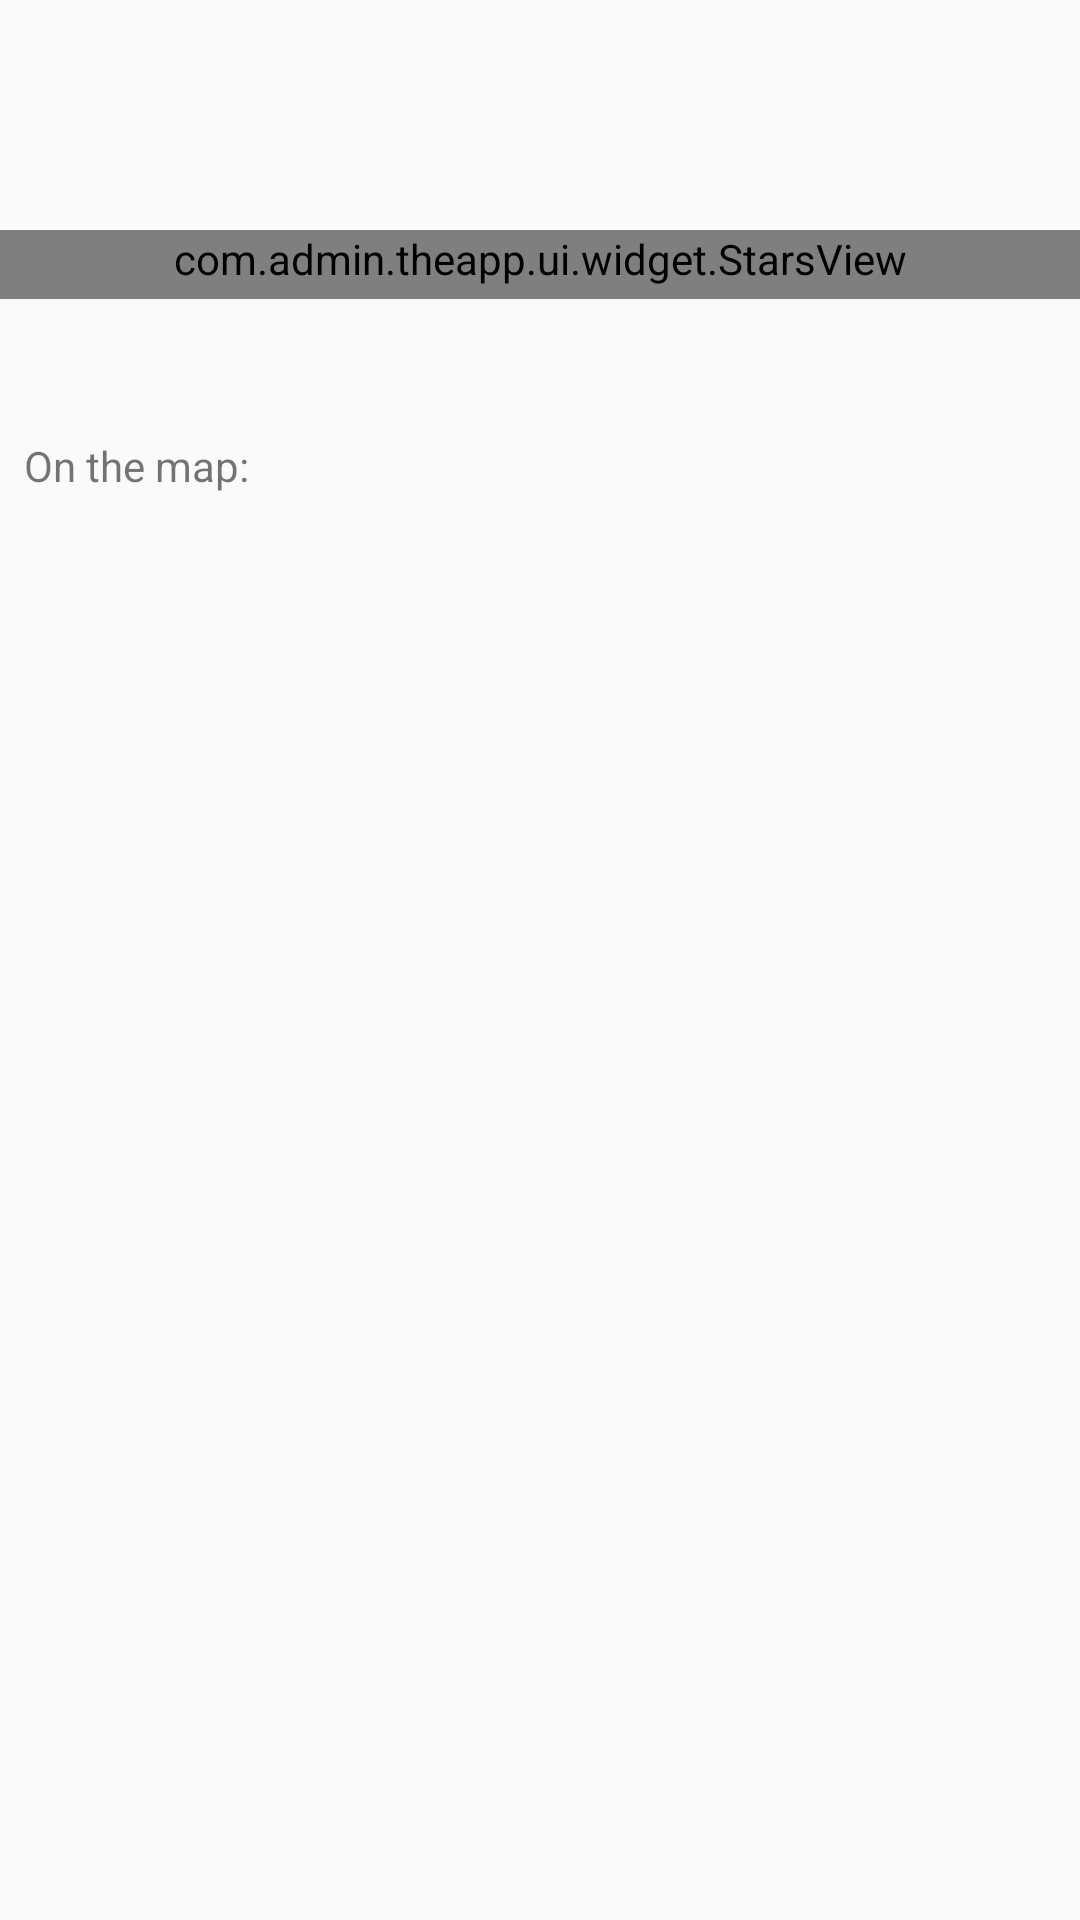

The Android layout XML behind this screen, and the referenced resources:
<!-- AndroidManifest.xml: application theme AppTheme -->
<!-- res/layout/hotel_details.xml -->
<?xml version="1.0" encoding="utf-8"?>
<android.support.v4.widget.NestedScrollView xmlns:android="http://schemas.android.com/apk/res/android"
    xmlns:tools="http://schemas.android.com/tools"
    android:layout_width="match_parent"
    android:layout_height="match_parent">

    <LinearLayout
        android:layout_width="match_parent"
        android:layout_height="match_parent"
        android:orientation="vertical">

        <ImageView
            android:id="@+id/hotel_details_image"
            android:layout_width="match_parent"
            android:layout_height="wrap_content"
            android:adjustViewBounds="true"
            tools:background="@mipmap/ic_launcher" />

        <TextView
            android:id="@+id/hotel_details_name"
            android:layout_width="match_parent"
            android:layout_height="wrap_content"
            android:padding="8dp"
            android:textSize="24sp"
            tools:text="name" />

        <TextView
            android:id="@+id/hotel_details_address"
            android:layout_width="match_parent"
            android:layout_height="wrap_content"
            android:paddingBottom="4dp"
            android:paddingEnd="8dp"
            android:paddingStart="8dp"
            android:textSize="18sp"
            tools:text="address" />

        <com.admin.theapp.ui.widget.StarsView
            android:id="@+id/hotel_details_stars"
            android:layout_width="match_parent"
            android:layout_height="wrap_content"
            android:paddingBottom="4dp"
            android:paddingEnd="8dp"
            android:paddingStart="8dp" />

        <TextView
            android:id="@+id/hotel_details_distance"
            android:layout_width="match_parent"
            android:layout_height="wrap_content"
            android:paddingBottom="4dp"
            android:paddingEnd="8dp"
            android:paddingStart="8dp"
            android:textSize="14sp"
            tools:text="distance" />

        <TextView
            android:id="@+id/hotel_details_suites_availability"
            android:layout_width="match_parent"
            android:layout_height="wrap_content"
            android:paddingBottom="4dp"
            android:paddingEnd="8dp"
            android:paddingStart="8dp"
            android:textSize="14sp"
            tools:text="suites_availability" />

        <TextView
            android:layout_width="match_parent"
            android:layout_height="wrap_content"
            android:paddingBottom="4dp"
            android:paddingEnd="8dp"
            android:paddingStart="8dp"
            android:text="@string/hotel_details_coordinates"
            android:textSize="14sp" />

        <TextView
            android:id="@+id/hotel_details_lat"
            android:layout_width="match_parent"
            android:layout_height="wrap_content"
            android:paddingBottom="4dp"
            android:paddingEnd="8dp"
            android:paddingStart="8dp"
            android:textSize="14sp"
            tools:text="lat" />

        <TextView
            android:id="@+id/hotel_details_lon"
            android:layout_width="match_parent"
            android:layout_height="wrap_content"
            android:paddingBottom="8dp"
            android:paddingEnd="8dp"
            android:paddingStart="8dp"
            android:textSize="14sp"
            tools:text="lon" />

    </LinearLayout>

</android.support.v4.widget.NestedScrollView>
<!-- resources referenced by this layout -->
<resources>
  <!-- mipmap ic_launcher: png bitmap (mipmap-hdpi, 3184 bytes) -->
  <string name="hotel_details_coordinates">On the map:</string>
  <style name="AppTheme" parent="@style/Theme.AppCompat.Light.NoActionBar">
          
          <item name="colorPrimary">@color/colorPrimary</item>
          <item name="colorPrimaryDark">@color/colorPrimaryDark</item>
          <item name="colorAccent">@color/colorAccent</item>
          <item name="starsViewColor">@color/starsViewColor</item>
      </style>
  <color name="colorPrimary">@color/cyan_material_500</color>
  <color name="colorPrimaryDark">@color/cyan_material_700</color>
  <color name="colorAccent">@color/orange_material_400</color>
  <color name="starsViewColor">@color/amber_material_700</color>
  <color name="cyan_material_500">#00BCD4</color>
  <color name="cyan_material_700">#0097A7</color>
  <color name="orange_material_400">#FFA726</color>
  <color name="amber_material_700">#FFA000</color>
</resources>
